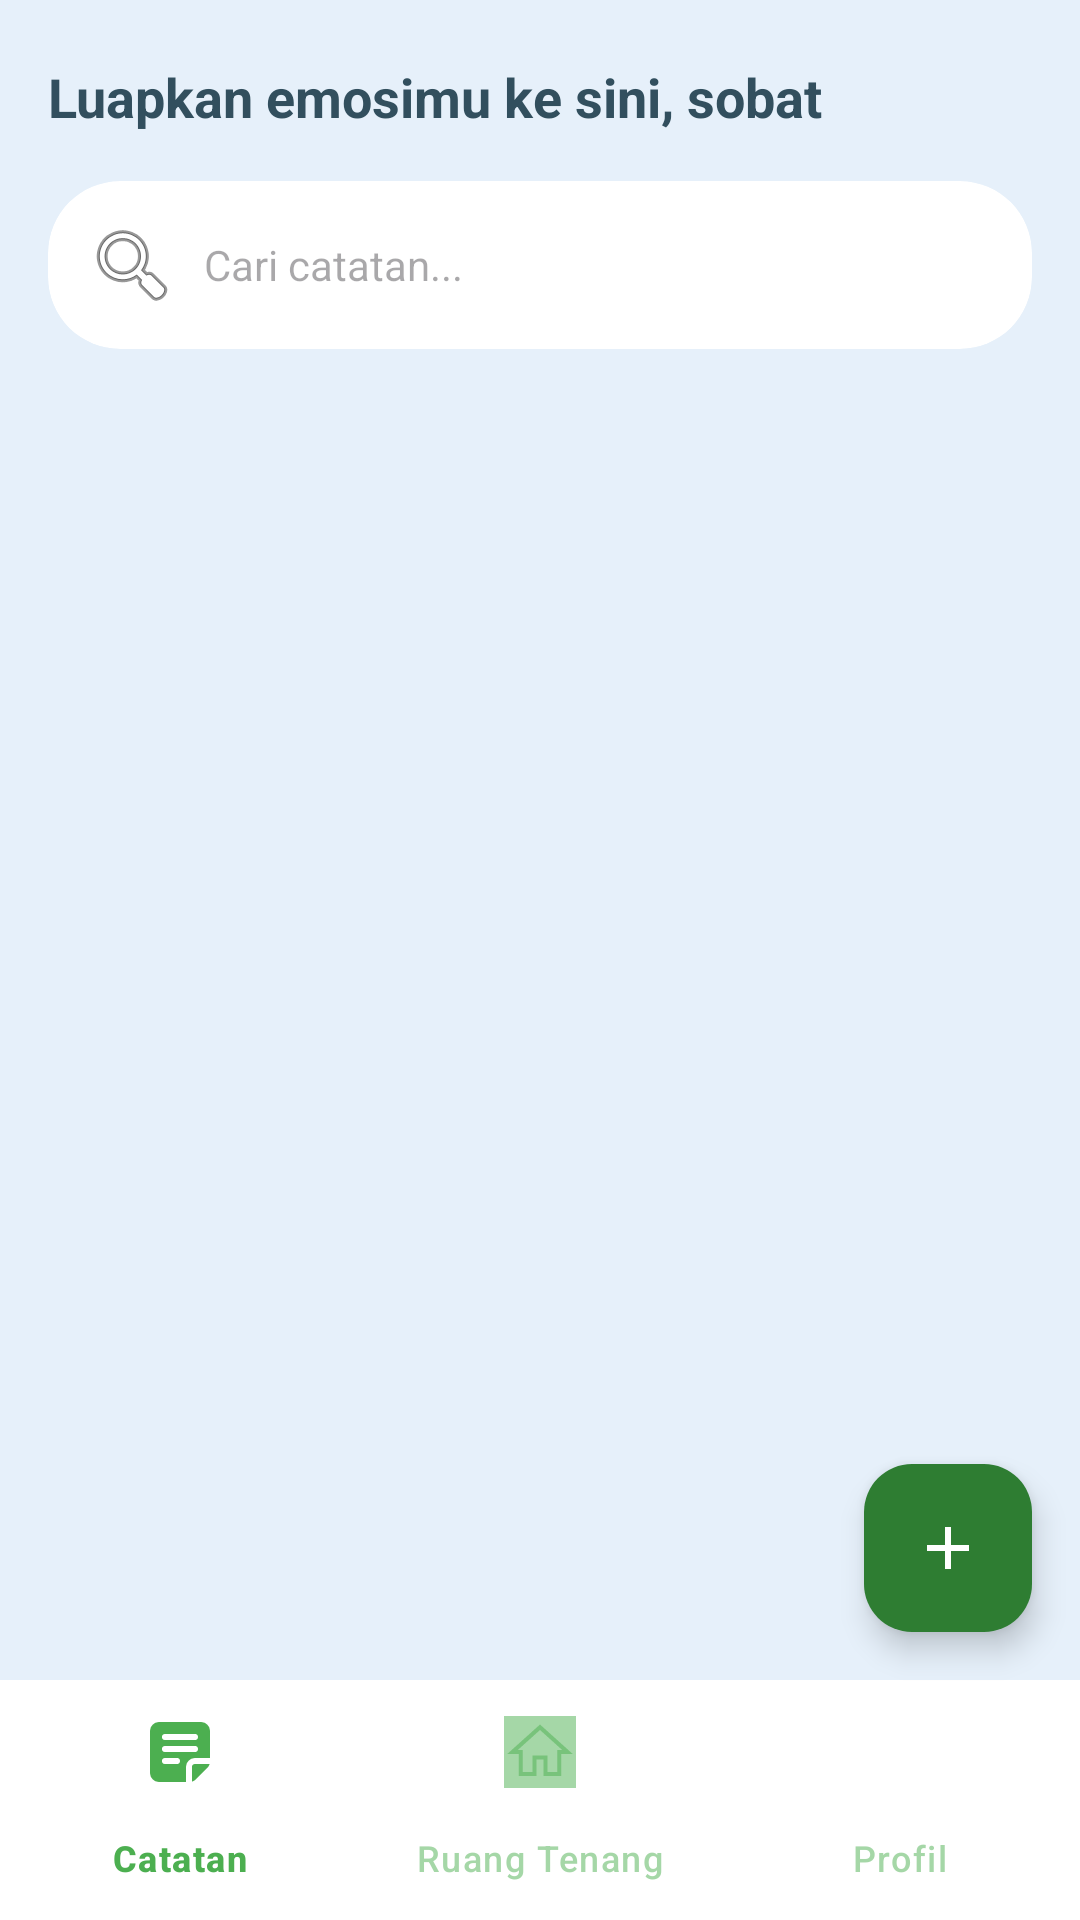

The Android layout XML behind this screen, and the referenced resources:
<!-- AndroidManifest.xml: application theme Theme.LiveInPeace -->
<!-- res/layout/activity_note.xml -->
<?xml version="1.0" encoding="utf-8"?>
<androidx.constraintlayout.widget.ConstraintLayout
    xmlns:android="http://schemas.android.com/apk/res/android"
    xmlns:app="http://schemas.android.com/apk/res-auto"
    xmlns:tools="http://schemas.android.com/tools"
    android:layout_width="match_parent"
    android:layout_height="match_parent"
    android:background="#E6F0FA"
    android:fitsSystemWindows="true"
    tools:context=".ui.note.NoteActivity">

    
    <TextView
        android:id="@+id/headerTextView"
        android:layout_width="0dp"
        android:layout_height="wrap_content"
        android:layout_marginStart="16dp"
        android:layout_marginTop="20dp"
        android:layout_marginEnd="16dp"
        android:text="Luapkan emosimu ke sini, sobat"
        android:textColor="#324F5E"
        android:textSize="18sp"
        android:textStyle="bold"
        app:layout_constraintEnd_toEndOf="parent"
        app:layout_constraintStart_toStartOf="parent"
        app:layout_constraintTop_toTopOf="parent" />

    
    <androidx.cardview.widget.CardView
        android:id="@+id/searchCardView"
        android:layout_width="0dp"
        android:layout_height="wrap_content"
        android:layout_marginStart="16dp"
        android:layout_marginTop="16dp"
        android:layout_marginEnd="16dp"
        app:cardCornerRadius="24dp"
        app:cardElevation="0dp"
        app:layout_constraintEnd_toEndOf="parent"
        app:layout_constraintStart_toStartOf="parent"
        app:layout_constraintTop_toBottomOf="@id/headerTextView">

        <EditText
            android:id="@+id/searchEditText"
            android:layout_width="match_parent"
            android:layout_height="wrap_content"
            android:background="@android:color/transparent"
            android:drawableStart="@android:drawable/ic_menu_search"
            android:drawablePadding="8dp"
            android:hint="Cari catatan..."
            android:imeOptions="actionSearch"
            android:inputType="text"
            android:maxLines="1"
            android:padding="12dp"
            android:textSize="14sp" />
    </androidx.cardview.widget.CardView>

    
    <HorizontalScrollView
        android:id="@+id/chipScrollView"
        android:layout_width="0dp"
        android:layout_height="wrap_content"
        android:layout_marginStart="16dp"
        android:layout_marginTop="8dp"
        android:layout_marginEnd="16dp"
        android:scrollbars="none"
        app:layout_constraintEnd_toEndOf="parent"
        app:layout_constraintStart_toStartOf="parent"
        app:layout_constraintTop_toBottomOf="@id/searchCardView">

        <com.google.android.material.chip.ChipGroup
            android:id="@+id/chipGroup"
            android:layout_width="wrap_content"
            android:layout_height="wrap_content"
            android:layout_marginBottom="4dp"
            android:padding="4dp"
            app:chipBackgroundColor="@android:color/white"
            app:chipStrokeColor="#2E7D32"
            app:singleSelection="true" />

    </HorizontalScrollView>

    
    <androidx.recyclerview.widget.RecyclerView
        android:id="@+id/notesRecyclerView"
        android:layout_width="0dp"
        android:layout_height="0dp"
        android:layout_marginTop="8dp"
        android:clipToPadding="false"
        android:padding="8dp"
        app:layout_constraintBottom_toTopOf="@id/bottomNavigationView"
        app:layout_constraintEnd_toEndOf="parent"
        app:layout_constraintStart_toStartOf="parent"
        app:layout_constraintTop_toBottomOf="@id/chipScrollView"
        tools:listitem="@layout/item_note" />

    
    <com.google.android.material.floatingactionbutton.FloatingActionButton
        android:id="@+id/addNoteButton"
        android:layout_width="wrap_content"
        android:layout_height="wrap_content"
        android:layout_marginEnd="16dp"
        android:layout_marginBottom="16dp"
        android:contentDescription="Tambah catatan baru"
        android:src="@drawable/ic_input_add"
        app:backgroundTint="#2E7D32"
        app:layout_constraintBottom_toTopOf="@id/bottomNavigationView"
        app:layout_constraintEnd_toEndOf="parent"
        app:tint="@android:color/white" />

    
    <com.google.android.material.bottomnavigation.BottomNavigationView
        android:id="@+id/bottomNavigationView"
        android:layout_width="match_parent"
        android:layout_height="wrap_content"
        android:background="@color/white"
        app:itemIconTint="@color/nav_item_state"
        app:itemTextColor="@color/nav_item_state"
        app:labelVisibilityMode="labeled"
        app:layout_constraintBottom_toBottomOf="parent"
        app:layout_constraintEnd_toEndOf="parent"
        app:layout_constraintStart_toStartOf="parent"
        app:menu="@menu/bottom_nav_menu" />

</androidx.constraintlayout.widget.ConstraintLayout>
<!-- res/layout/item_note.xml (included above) -->
<?xml version="1.0" encoding="utf-8"?>
<androidx.constraintlayout.widget.ConstraintLayout xmlns:android="http://schemas.android.com/apk/res/android"
    xmlns:app="http://schemas.android.com/apk/res-auto"
    android:id="@+id/noteItemRootLayout"
    android:layout_width="match_parent"
    android:fitsSystemWindows="true"
    android:layout_height="wrap_content"
    android:layout_marginVertical="8dp"
    android:background="?attr/selectableItemBackground">

    <TextView
        android:id="@+id/dateTextView"
        android:layout_width="wrap_content"
        android:layout_height="wrap_content"
        android:layout_marginStart="12dp"
        android:layout_marginTop="12dp"
        android:text="Mar 20, 2025"
        android:textColor="#5A5A5A"
        android:textSize="12sp"
        app:layout_constraintStart_toStartOf="parent"
        app:layout_constraintTop_toTopOf="parent" />

    <TextView
        android:id="@+id/dayTextView"
        android:layout_width="wrap_content"
        android:layout_height="wrap_content"
        android:layout_marginStart="8dp"
        android:layout_marginTop="12dp"
        android:text="KAMIS"
        android:textColor="#5A5A5A"
        android:textSize="12sp"
        app:layout_constraintStart_toEndOf="@+id/dateTextView"
        app:layout_constraintTop_toTopOf="parent" />

    <androidx.cardview.widget.CardView
        android:id="@+id/noteCardView"
        android:layout_width="match_parent"
        android:layout_height="wrap_content"
        android:layout_marginTop="8dp"
        android:layout_marginBottom="12dp"
        app:cardBackgroundColor="#A5D6A7"
        app:cardCornerRadius="12dp"
        app:cardElevation="0dp"
        app:layout_constraintTop_toBottomOf="@+id/dateTextView"
        app:layout_constraintBottom_toBottomOf="parent">

        <androidx.constraintlayout.widget.ConstraintLayout
            android:layout_width="match_parent"
            android:layout_height="wrap_content"
            android:padding="16dp">

            <TextView
                android:id="@+id/noteTitleTextView"
                android:layout_width="0dp"
                android:layout_height="wrap_content"
                android:text="My Journal"
                android:textColor="@android:color/black"
                android:textSize="16sp"
                android:textStyle="bold"
                app:layout_constraintEnd_toEndOf="parent"
                app:layout_constraintStart_toStartOf="parent"
                app:layout_constraintTop_toTopOf="parent" />

            <TextView
                android:id="@+id/noteTimeTextView"
                android:layout_width="wrap_content"
                android:layout_height="wrap_content"
                android:text="11:00 AM"
                android:textColor="@android:color/black"
                android:textSize="12sp"
                app:layout_constraintStart_toStartOf="parent"
                app:layout_constraintTop_toBottomOf="@id/noteTitleTextView" />

            <ImageView
                android:id="@+id/deleteNoteButton"
                android:layout_width="24dp"
                android:layout_height="24dp"
                android:layout_marginStart="8dp"
                android:layout_marginEnd="8dp"
                android:src="@drawable/sampah"
                android:contentDescription="Delete Note"
                app:layout_constraintEnd_toEndOf="parent"
                app:layout_constraintTop_toTopOf="parent"
                app:layout_constraintBottom_toBottomOf="parent"
                app:tint="@android:color/holo_red_dark" />

        </androidx.constraintlayout.widget.ConstraintLayout>
    </androidx.cardview.widget.CardView>
</androidx.constraintlayout.widget.ConstraintLayout>
<!-- resources referenced by this layout -->
<resources>
  <color name="white">#FFFFFFFF</color>
  <!-- drawable ic_input_add (drawable) -->
  <vector xmlns:android="http://schemas.android.com/apk/res/android"
      android:width="24dp"
      android:height="24dp"
      android:viewportWidth="24"
      android:viewportHeight="24">
      <path
          android:fillColor="#2E7D32"
          android:pathData="M19,13h-6v6h-2v-6H5v-2h6V5h2v6h6v2z" />
  </vector>
  <style name="Theme.LiveInPeace" parent="Theme.Material3.Light.NoActionBar" />
</resources>
